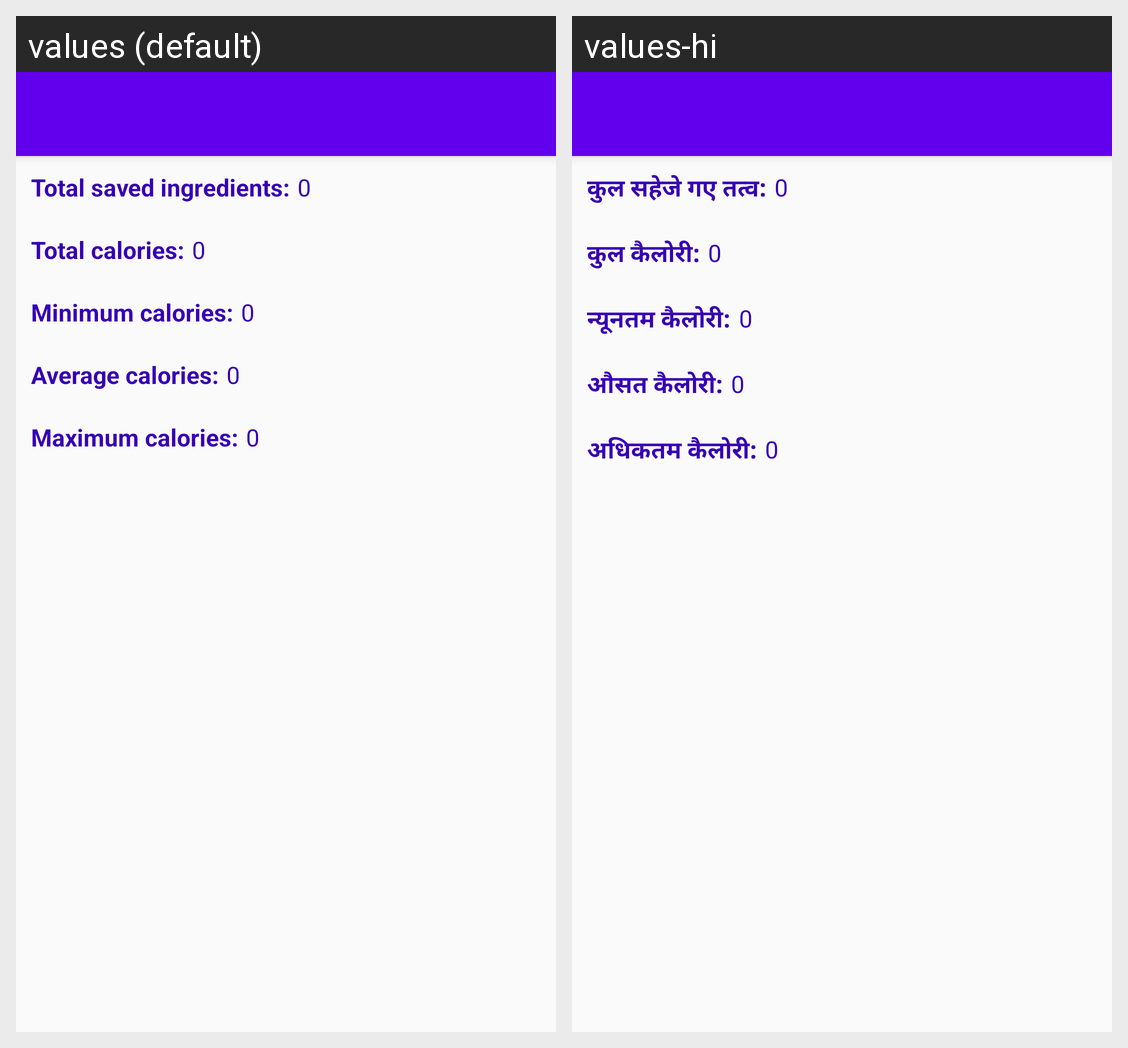

The Android screen above is rendered under two locales of the same app. Produce the string resources it draws, with the default and per-locale values.
Android screen res/layout/food_activity_stats.xml rendered under 2 locales, left to right: values (default), values-hi. Device: Nexus 5 (rendered at 1080×1920; each locale shown at half size, 540×960, under a caption strip naming it); theme AppTheme.
Strings drawn on this screen, with the default value and each locale's value (text and hints the layout hard-codes, and strings that could not be matched under every locale, appear in the picture but are not listed):

food_total_data
  values: Total saved ingredients:
  values-hi: कुल सहेजे गए तत्व:

food_total_calories
  values: Total calories:
  values-hi: कुल कैलोरी:

food_minimum_calories
  values: Minimum calories:
  values-hi: न्यूनतम कैलोरी:

food_average_calories
  values: Average calories:
  values-hi: औसत कैलोरी:

food_maximum_calories
  values: Maximum calories:
  values-hi: अधिकतम कैलोरी:
